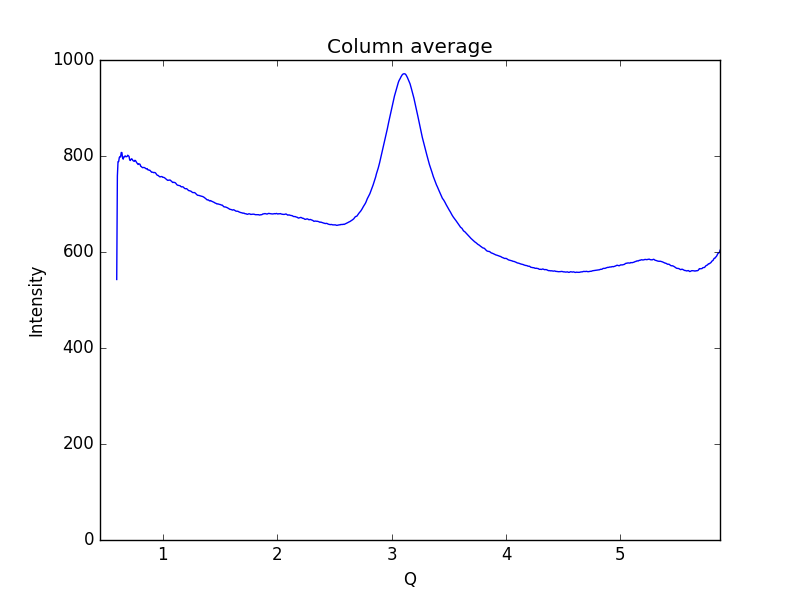

Data behind this chart, as committed beside it:
0.59621693822088684, 542.734
0.6019, 758.2
0.6075, 788.1
0.6132, 788.5
0.6189, 796.8
0.6245, 798.9
0.6302, 798.2
0.6358, 807.4
0.6415, 807.1
0.6472, 796.3
0.6528, 793.4
0.6585, 798.2
0.6641, 798.4
0.6698, 800.3
0.6755, 798.5
0.6811, 798.6
0.6868, 799
0.6924, 801.6
0.6981, 800.2
0.7038, 799.2
0.7094, 792
0.7151, 790.6
0.7207, 793
0.7264, 794.2
0.7321, 793.1
0.7377, 790.5
0.7434, 789.5
0.749, 788.7
0.7547, 791
0.7603, 790.4
0.766, 787.9
0.7717, 785.8
0.7773, 784.3
0.783, 782.3
0.7886, 783.5
0.7943, 783.4
0.8, 782.8
0.8056, 778.6
0.8113, 778.1
0.8169, 776.6
0.8226, 775.6
0.8283, 775.9
0.8339, 776.2
0.8396, 775.6
0.8452, 774.9
0.8509, 773.6
0.8566, 773.3
0.8622, 773.8
0.8679, 771.3
0.8735, 771
0.8792, 770.4
0.8849, 770.5
0.8905, 769
0.8962, 767.4
0.9018, 766.1
0.9075, 766.3
0.9132, 766.1
0.9188, 765.2
0.9245, 765.6
0.9301, 765.5
0.9358, 764.6
... 939 more rows
